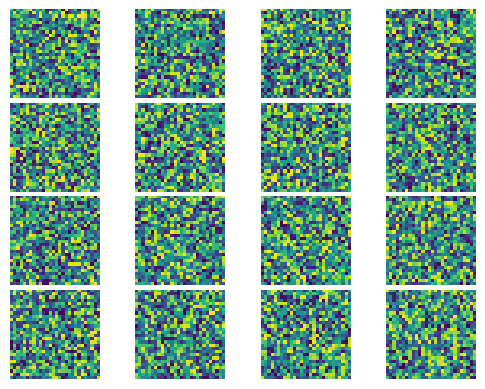

This chart was generated by the following Python code: (Note: this script raises an exception after producing the figure.)
#!/usr/bin/python



import numpy as np
import matplotlib.pyplot as plt
import matplotlib.gridspec as gridspec
import pylab



class ImgGrids(object):
    '''
    TODO: add annotations
    '''
    def __init__(self, fig_num):
        self.fig_num = fig_num
        self.fig = plt.figure(fig_num)
        plt.ion()

    def draw(self, img):
        batch_size, c, w, h = img.shape
        sqrtn = int(np.ceil(np.sqrt(batch_size)))

        plt.figure(self.fig_num)
        gs = gridspec.GridSpec(sqrtn, sqrtn)
        gs.update(wspace=0.05, hspace=0.05)

        for i,image in enumerate(img):
            ax = plt.subplot(gs[i])
            plt.axis('off')
            ax.set_xticklabels([])
            ax.set_yticklabels([])
            ax.set_aspect('equal')

            if c == 3 or c == 4:
                plt.imshow(image)
            else:
                plt.imshow(image.reshape(w,h))
        plt.show()
        plt.pause(0.001)





def draw_loss(loss, titles, fig_num):
    subnum = len(loss)

    _, ax = plt.subplots(subnum,1, num=fig_num, sharex=False,sharey=False)
    plt.ioff()
    for sn in range(subnum):
        x = np.arange(loss[sn].shape[0])
        y = loss[sn]
        ax[sn].plot(x,y)
        ax[sn].set_title(titles[sn])
    plt.show()


def draw_acc(acc, titles, fig_num):
    pass



if __name__ == "__main__":
    #  arr = np.random.randint(0,255,(32,32,4),dtype=np.uint8)
    arr = np.random.rand(32,32)
    #  fig = plt.figure()
    #  plt.imshow(arr)
    #  pylab.show()
    pass

    y1 = np.ones((10,))
    y2 = np.ones((12,))

    #  draw_loss([y1, y2])

    #  x = np.arange(100)
    #  y = np.sin(x)
    #
    #  # 表示2x2的子图布局，上下x坐标对齐，一下y坐标对齐
    #  _, ax = plt.subplots(2,2, sharex=True, sharey=True)
    #  ax[0][0].plot(x,y)
    #  ax[0][0].set_title("ddd")
    #  ax[1][0].plot(x,y)
    #  ax[1][0].set_title("ddd")
    #  ax[0][1].plot(x,y)
    #  ax[0][1].set_title("ddd")
    #  ax[1][1].plot(x,y)
    #  ax[1][1].set_title("ddd")
    #  plt.show()


    imhd = ImgGrids(3)
    for i in range(15):
        img = np.random.rand(16,1,28,28)
        imhd.draw(img)
        show_image(img, 1)


